Labelled photos from "synthetic_data_split", an image-classification folder in CSC4790-Fall2024-Org/Synthetic-Training-Data-UAV-Detector. The possible labels are: drone, not drone.

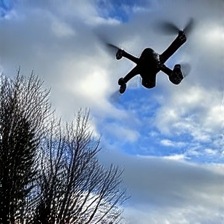
Label: drone

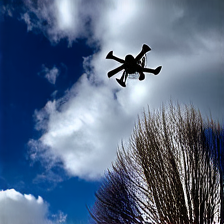
Label: drone

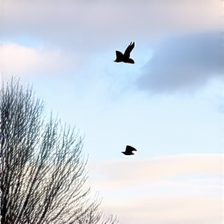
Label: not drone

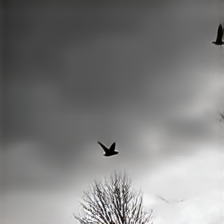
Label: not drone

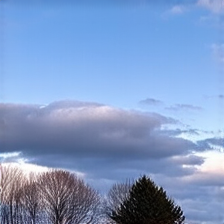
Label: not drone

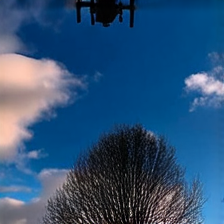
Label: drone
